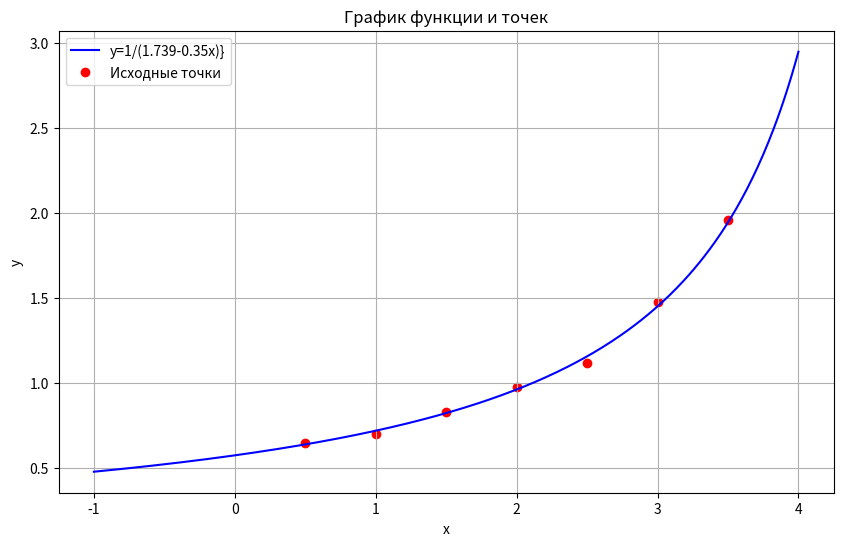

The matplotlib source for this figure:
import matplotlib.pyplot as plt
import numpy as np

x_points = np.array([0.5, 1, 1.5, 2, 2.5, 3, 3.5])
y_points = np.array([0.65, 0.7, 0.83, 0.98, 1.12, 1.48, 1.96])


def func(x):
    return 1/(1.739-0.35*x)


x_vals = np.linspace(-1, 4, 400)
y_vals = func(x_vals)

plt.figure(figsize=(10, 6))
plt.plot(x_vals, y_vals, label='y=1/(1.739-0.35x)}', color='blue')
plt.scatter(x_points, y_points, color='red', label='Исходные точки')

plt.xlabel('x')
plt.ylabel('y')
plt.title('График функции и точек')
plt.legend()

plt.grid(True)
plt.show()
